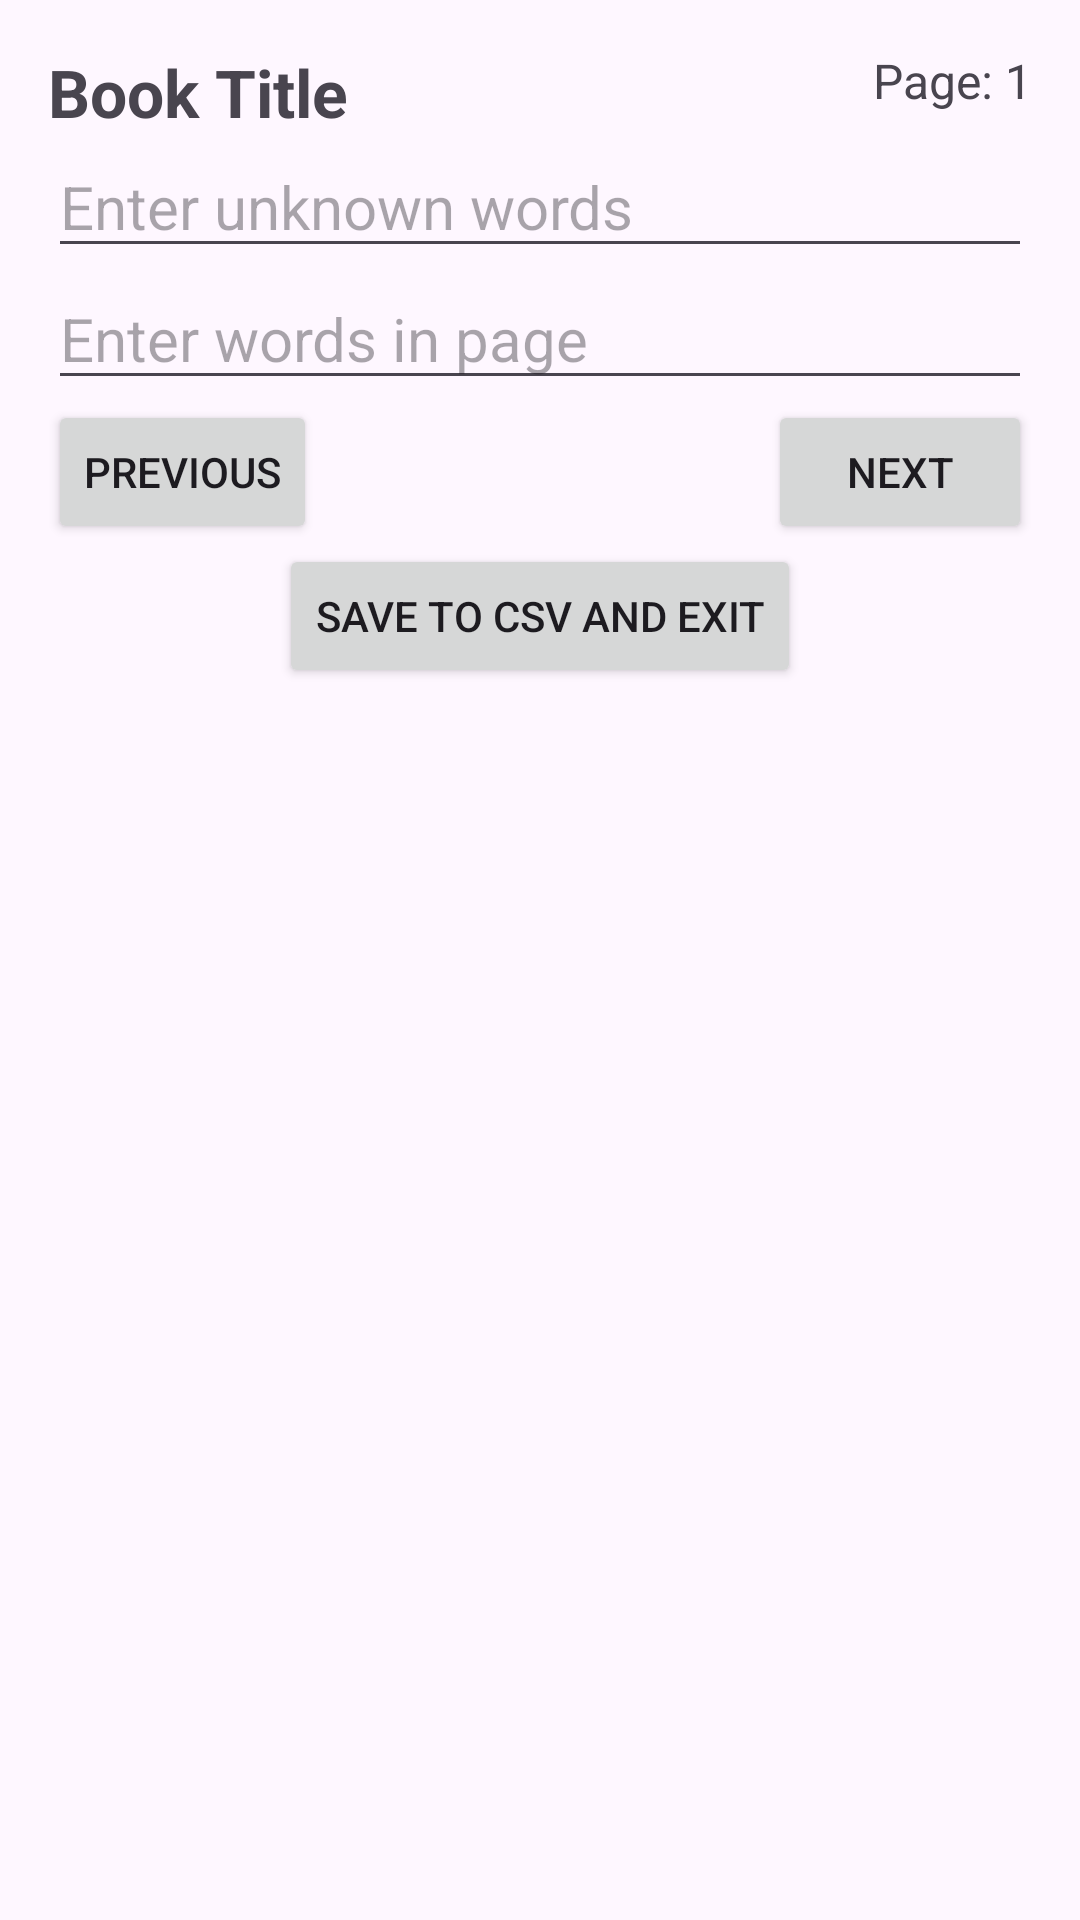

Layout XML and referenced resources for this Android screen:
<!-- AndroidManifest.xml: application theme Theme.FrenchBookStatistics -->
<!-- res/layout/activity_secondary.xml -->
<?xml version="1.0" encoding="utf-8"?>
<androidx.constraintlayout.widget.ConstraintLayout xmlns:android="http://schemas.android.com/apk/res/android"
    xmlns:app="http://schemas.android.com/apk/res-auto"
    xmlns:tools="http://schemas.android.com/tools"
    android:layout_width="match_parent"
    android:layout_height="match_parent"
    android:orientation="vertical"
    android:padding="16dp"
    tools:context=".SecondaryActivity">

    <TextView
        android:id="@+id/tvBookTitle"
        android:layout_width="0dp"
        android:layout_height="wrap_content"
        android:text="Book Title"
        android:textStyle="bold"
        android:textSize="22sp"
        android:maxLines="2"
        android:ellipsize="end"
        app:layout_constraintStart_toStartOf="parent"
        app:layout_constraintEnd_toStartOf="@id/tvPageNumber"
        app:layout_constraintTop_toTopOf="parent" />

    <TextView
        android:id="@+id/tvPageNumber"
        android:layout_width="wrap_content"
        android:layout_height="wrap_content"
        android:text="Page: 1"
        android:textSize="16sp"
        app:layout_constraintEnd_toEndOf="parent"
        app:layout_constraintStart_toEndOf="@id/tvBookTitle"
        app:layout_constraintTop_toTopOf="parent" />

    <EditText
        android:id="@+id/etNumberInput1"
        android:layout_width="match_parent"
        android:layout_height="wrap_content"
        android:hint="@string/hint_unknown_words"
        android:inputType="number"
        android:textSize="20sp"
        app:layout_constraintTop_toBottomOf="@+id/tvBookTitle" />

    <EditText
        android:id="@+id/etNumberInput2"
        android:layout_width="match_parent"
        android:layout_height="wrap_content"
        android:hint="@string/hint_page_length"
        android:inputType="number"
        android:textSize="20sp"
        app:layout_constraintTop_toBottomOf="@+id/etNumberInput1" />

    <Button
        android:id="@+id/btnSave"
        android:layout_width="wrap_content"
        android:layout_height="wrap_content"
        android:text="Save to CSV and exit"
        app:layout_constraintEnd_toEndOf="parent"
        app:layout_constraintStart_toStartOf="parent"
        app:layout_constraintTop_toBottomOf="@+id/btnNext" />

    <Button
        android:id="@+id/btnPrevious"
        android:layout_width="wrap_content"
        android:layout_height="wrap_content"
        android:text="Previous"
        app:layout_constraintStart_toStartOf="parent"
        app:layout_constraintTop_toBottomOf="@+id/etNumberInput2" />

    <Button
        android:id="@+id/btnNext"
        android:layout_width="wrap_content"
        android:layout_height="wrap_content"
        android:text="Next"
        app:layout_constraintEnd_toEndOf="parent"
        app:layout_constraintTop_toBottomOf="@+id/etNumberInput2" />
</androidx.constraintlayout.widget.ConstraintLayout>
<!-- resources referenced by this layout -->
<resources>
  <string name="hint_page_length">Enter words in page</string>
  <string name="hint_unknown_words">Enter unknown words</string>
  <style name="Theme.FrenchBookStatistics" parent="Base.Theme.FrenchBookStatistics" />
  <style name="Base.Theme.FrenchBookStatistics" parent="Theme.Material3.DayNight.NoActionBar">
          
          <item name="colorPrimary">@color/my_light_primary</item>
      </style>
  <color name="my_light_primary">#621C6F</color>
</resources>
